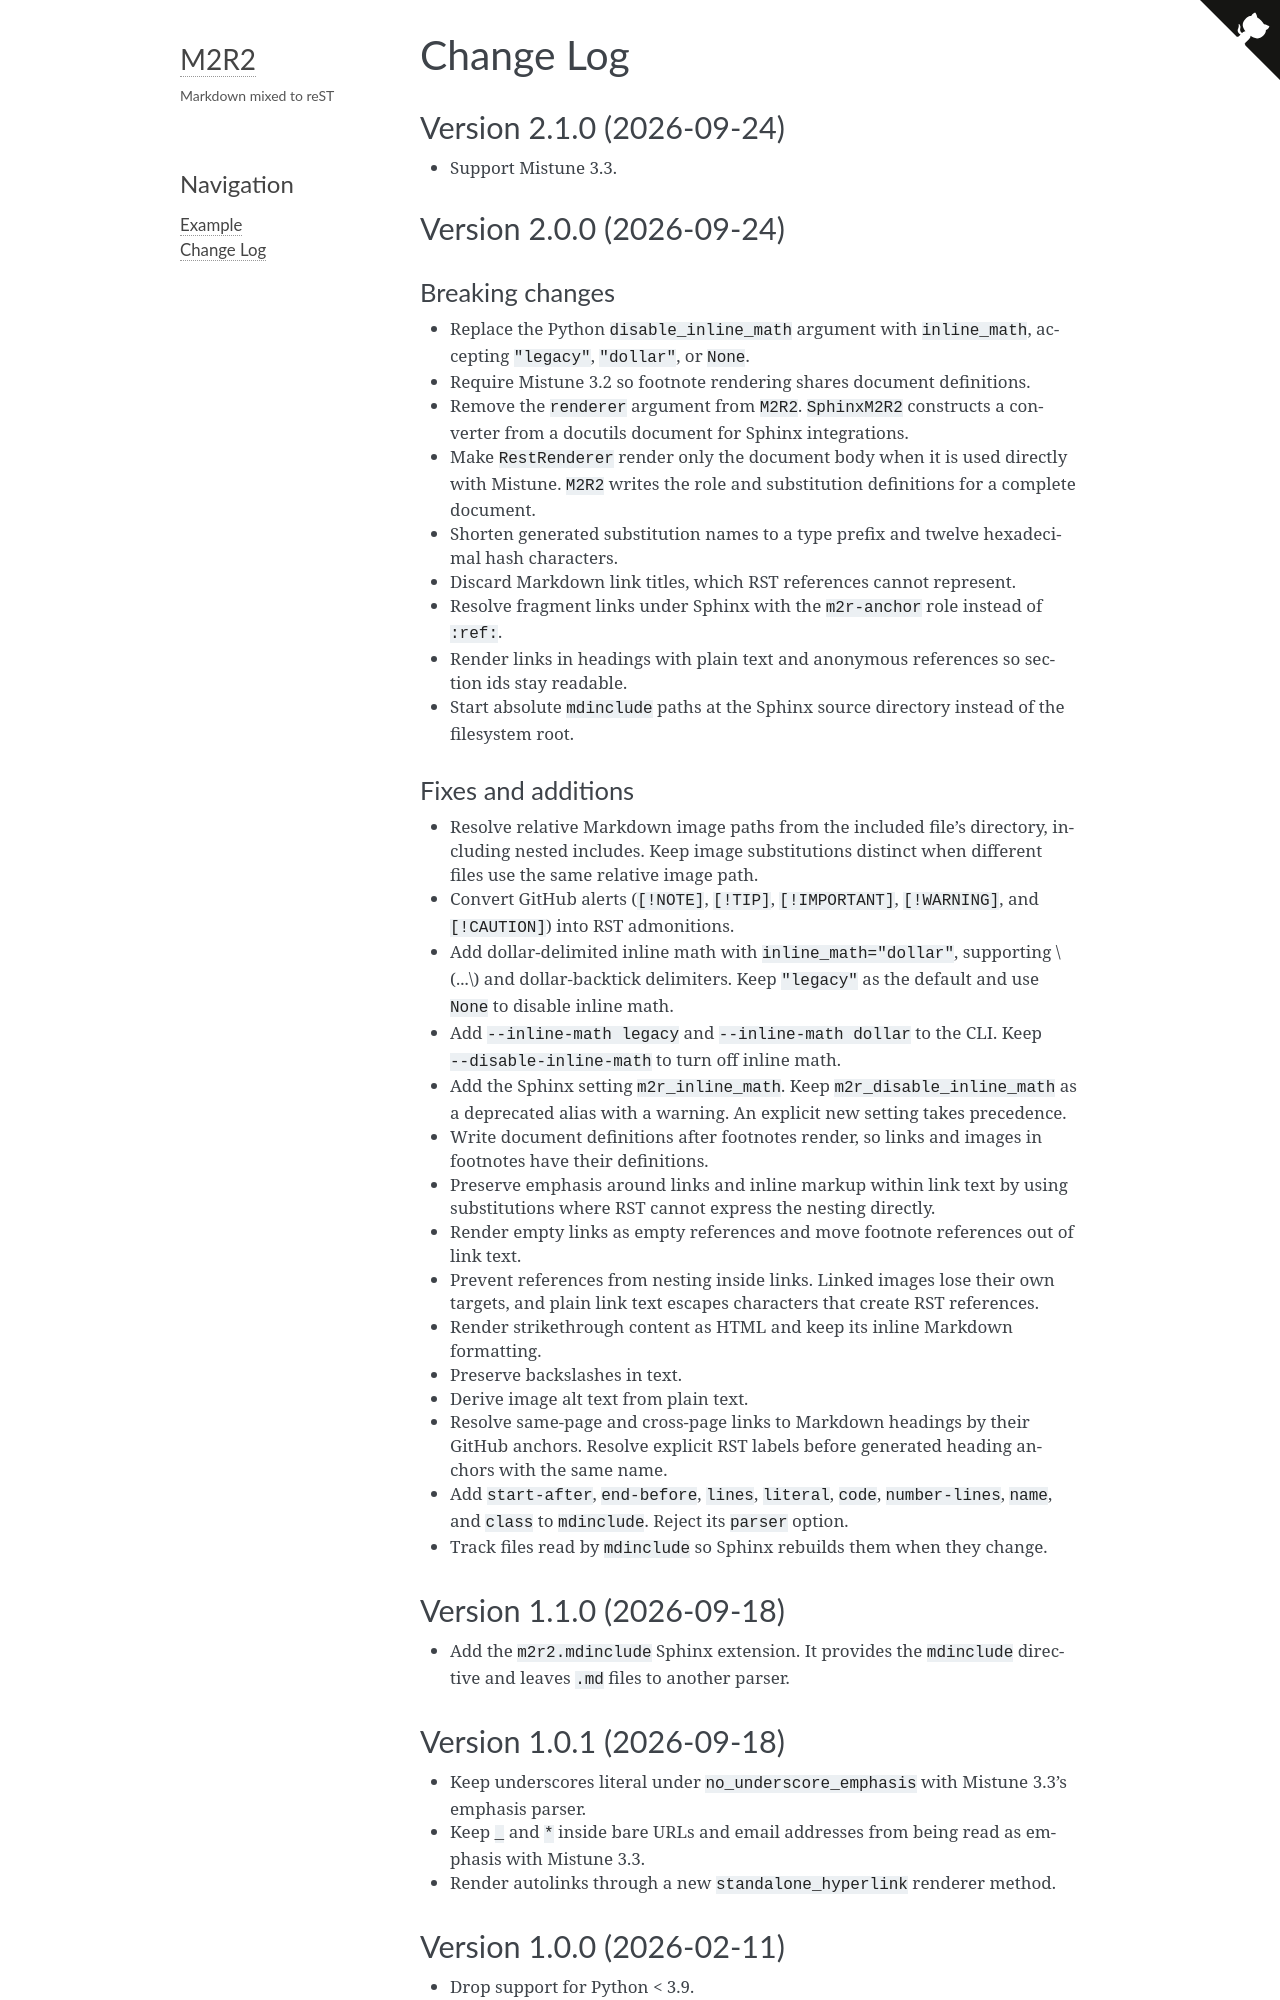

repository: CrossNox/m2r2 · page: changes.html · generator: sphinx

### Version 2.1.0 (2026-09-24)

* Support Mistune 3.3.

### Version 2.0.0 (2026-09-24)

#### Breaking changes

* Replace the Python `disable_inline_math` argument with `inline_math`, accepting `"legacy"`, `"dollar"`, or `None`.
* Require Mistune 3.2 so footnote rendering shares document definitions.
* Remove the `renderer` argument from `M2R2`. `SphinxM2R2` constructs a converter from a docutils document for Sphinx integrations.
* Make `RestRenderer` render only the document body when it is used directly with Mistune. `M2R2` writes the role and substitution definitions for a complete document.
* Shorten generated substitution names to a type prefix and twelve hexadecimal hash characters.
* Discard Markdown link titles, which RST references cannot represent.
* Resolve fragment links under Sphinx with the `m2r-anchor` role instead of `:ref:`.
* Render links in headings with plain text and anonymous references so section ids stay readable.
* Start absolute `mdinclude` paths at the Sphinx source directory instead of the filesystem root.
